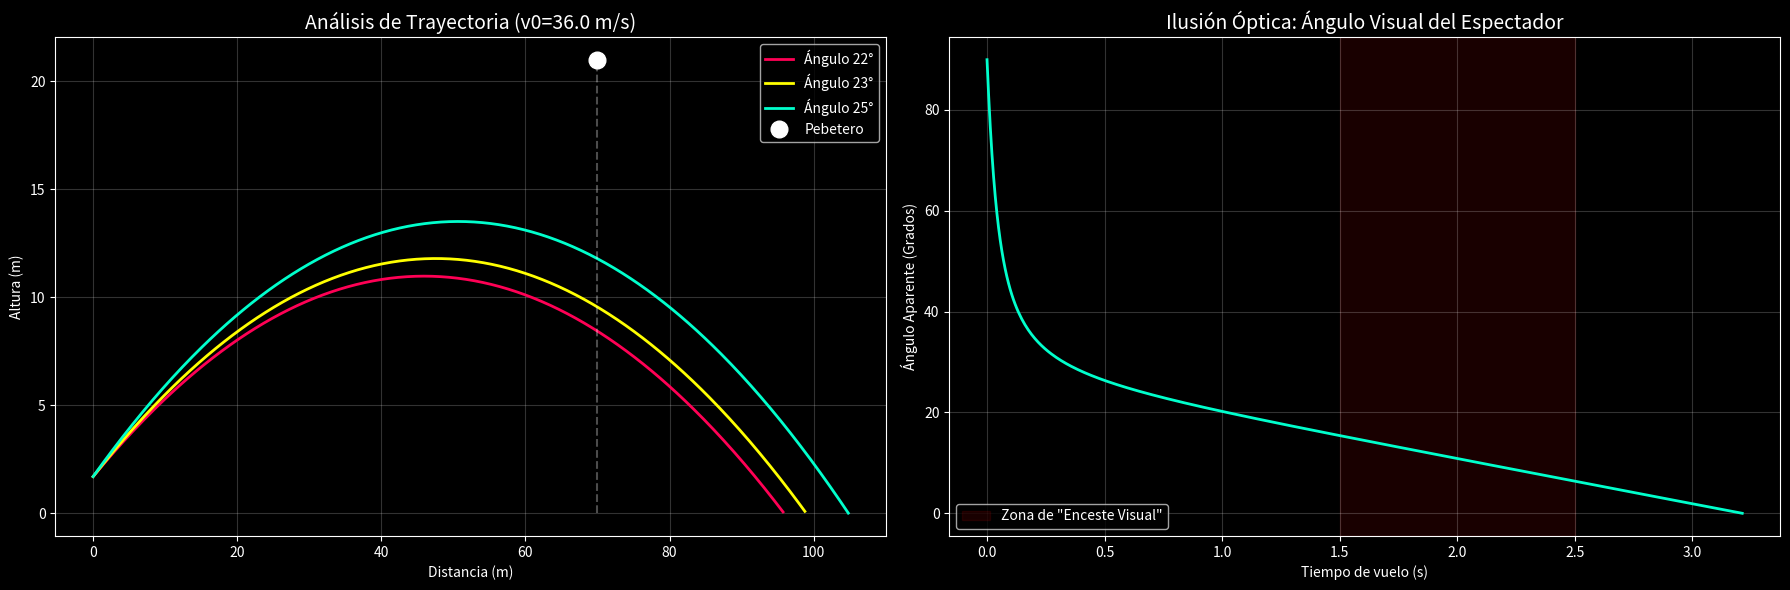

The matplotlib source for this figure:
import numpy as np
import matplotlib.pyplot as plt

# ==========================================
# [redacted]
# ==========================================
v0 = 36.0           # Velocidad (m/s) calculada de 130 km/h
g = 9.8             # Gravedad
h_inicial = 1.7     # Ajuste: Altura de disparo (arquero promedio)

# [redacted]
angulos = [22, 23, 25] 
colores = ['#ff0055', '#ffff00', '#00ffcc'] # Colores neón para cada intento

# Datos del Objetivo (Pebetero - Estimado para que cuadre)
distancia_pebetero = 70.0  # La distancia real solía ser ~70m
altura_pebetero = 21.0     # Altura aproximada del pebetero real

# ==========================================
# 2. SIMULACIÓN Y GRÁFICAS
# ==========================================
plt.style.use('dark_background')
fig, (ax1, ax2) = plt.subplots(1, 2, figsize=(18, 6))

t_max = 3.5 # Tiempo de simulación suficiente para ver la caída
t = np.linspace(0, t_max, 500)

print(f"--- RESULTADOS DE SIMULACIÓN (V0 = {v0} m/s) ---")

for i, ang in enumerate(angulos):
    theta_rad = np.radians(ang)
    
    # Ecuaciones de Movimiento
    vx = v0 * np.cos(theta_rad)
    vy = v0 * np.sin(theta_rad)
    
    x = vx * t
    y = h_inicial + (vy * t) - (0.5 * g * t**2)
    
    # Filtramos para que no grafique bajo tierra
    mask = y >= 0
    
    # GRÁFICA 1: TRAYECTORIA
    label_text = f'Ángulo {ang}°'
    ax1.plot(x[mask], y[mask], color=colores[i], linewidth=2, label=label_text)
    
    # Calcular altura exacta al pasar por el pebetero (x=70)
    t_impacto = distancia_pebetero / vx
    y_impacto = h_inicial + (vy * t_impacto) - (0.5 * g * t_impacto**2)
    print(f"Ángulo {ang}° -> Altura a los 70m: {y_impacto:.2f} m")

# Dibujar el Pebetero (Meta)
ax1.plot(distancia_pebetero, altura_pebetero, 'wo', markersize=12, markeredgecolor='white', label='Pebetero')
ax1.vlines(distancia_pebetero, 0, altura_pebetero, colors='white', linestyles='dashed', alpha=0.3)

ax1.set_title(f'Análisis de Trayectoria (v0={v0} m/s)', fontsize=14, color='white')
ax1.set_xlabel('Distancia (m)')
ax1.set_ylabel('Altura (m)')
ax1.legend()
ax1.grid(True, alpha=0.2)

# ==========================================
# 3. ILUSIÓN ÓPTICA (Usando el ángulo de 25° que es el más alto)
# ==========================================
theta_best = np.radians(25)
x_best = (v0 * np.cos(theta_best)) * t
y_best = h_inicial + (v0 * np.sin(theta_best)) * t - (0.5 * g * t**2)

# Ángulo visual phi = arctan(y/x)
# Evitamos división por cero sumando un epsilon pequeño
phi = np.degrees(np.arctan2(y_best, x_best + 0.001))

ax2.plot(t[mask], phi[mask], color='#00ffcc', linewidth=2)
ax2.set_title('Ilusión Óptica: Ángulo Visual del Espectador', fontsize=14, color='white')
ax2.set_xlabel('Tiempo de vuelo (s)')
ax2.set_ylabel('Ángulo Aparente (Grados)')
ax2.grid(True, alpha=0.2)

# Zona crítica
ax2.axvspan(1.5, 2.5, color='red', alpha=0.1, label='Zona de "Enceste Visual"')
ax2.legend()

plt.tight_layout()
plt.show()

